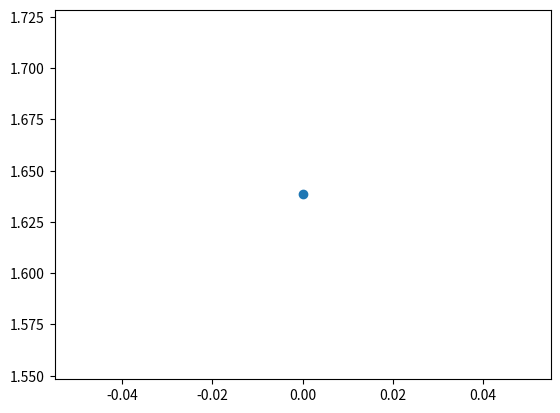

Python code for this plot:
import numpy as np
import matplotlib.pyplot as plt

x_data = np.array([1.0])
t_data = np.array([5.0])
# 학습데이터 행렬로 변경

# raw_data = [[1,2],[2,3],[3,4],[4,5],[5,6]]
# 입력값과 정답값이 함께 주어진다면 list comprihension을 통해 분리시켜야한다. 생각해보기

W = np.array([2.0])
# 0과 1사이의 랜덤 값
b = np.array([1.0])
print("W = ", W, "W.shape = ", W.shape, "b = ", b, "b.shape = ", b.shape)


def loss_func(x, t):
    y = np.dot(x, W) + b

    return (np.sum((t - y) ** 2)) / (len(x))


def numerical_derivative(f, x):
    h = 1e-4  # 0.0001
    grad = np.zeros_like(x)

    it = np.nditer(x, flags=['multi_index'], op_flags=['readwrite'])
    while not it.finished:
        idx = it.multi_index
        tmp_val = x[idx]
        x[idx] = float(tmp_val) + h
        fxh1 = f(x)  # f(x+h)

        x[idx] = tmp_val - h
        fxh2 = f(x)  # f(x-h)
        grad[idx] = (fxh1 - fxh2) / (2 * h)

        x[idx] = tmp_val  # 값 복원
        it.iternext()

    return grad


# 손실 함수 값 계산 함수
# 입력변수 x, t : numpy type
def error_val(x, t):
    y = np.dot(x, W) + b

    return (np.sum((t - y) ** 2)) / (len(x))


# 학습을 마친 후, 임의의 데이터에 대해 미래 값 예측 함수
# 입력변수 x : numpy type
def predict(x):
    y = np.dot(x, W) + b
    return y


learning_rate = 0.1
# 발산하는 경우 1e-3 ~ 1e-6 등으로 바꾸어 실행

f = lambda x: loss_func(x_data, t_data)
# f(x) = loss_func(x_data, t_data)

print("Initial error value = ", error_val(x_data, t_data), "Initail W =", W, "\n", ",b =", b)

for step in range(8001):
    W -= learning_rate * numerical_derivative(f, W)
    b -= learning_rate * numerical_derivative(f, b)

    if error_val(x_data,t_data) <= 1e-10:
        print(" BREAK step = ", step, "error_value = ", error_val(x_data, t_data), "W = ", W, " b = ", b)
        break

    if step % 100== 0:
        print("step = ", step, "error_value = ", error_val(x_data, t_data), "W = ", W, " b = ", b)
        plt.scatter(step, error_val(x_data, t_data))

print("Predict value : ",predict(1.0))
plt.show()